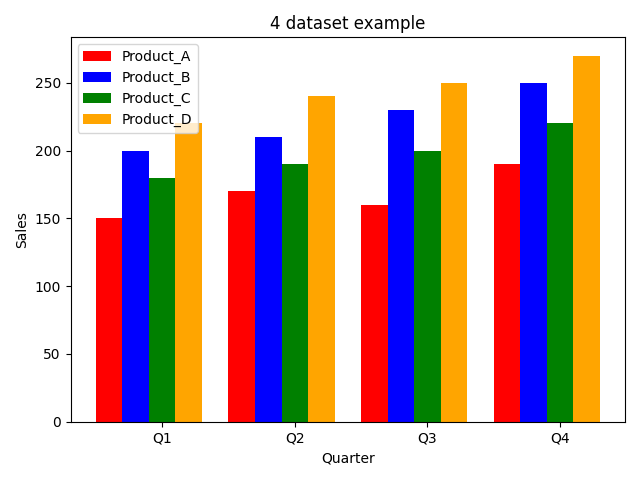

The file beside this chart, header and first rows:
Quarter, Product_A, Product_B, Product_C, Product_D
Q1, 150, 200, 180, 220
Q2, 170, 210, 190, 240
Q3, 160, 230, 200, 250
Q4, 190, 250, 220, 270
